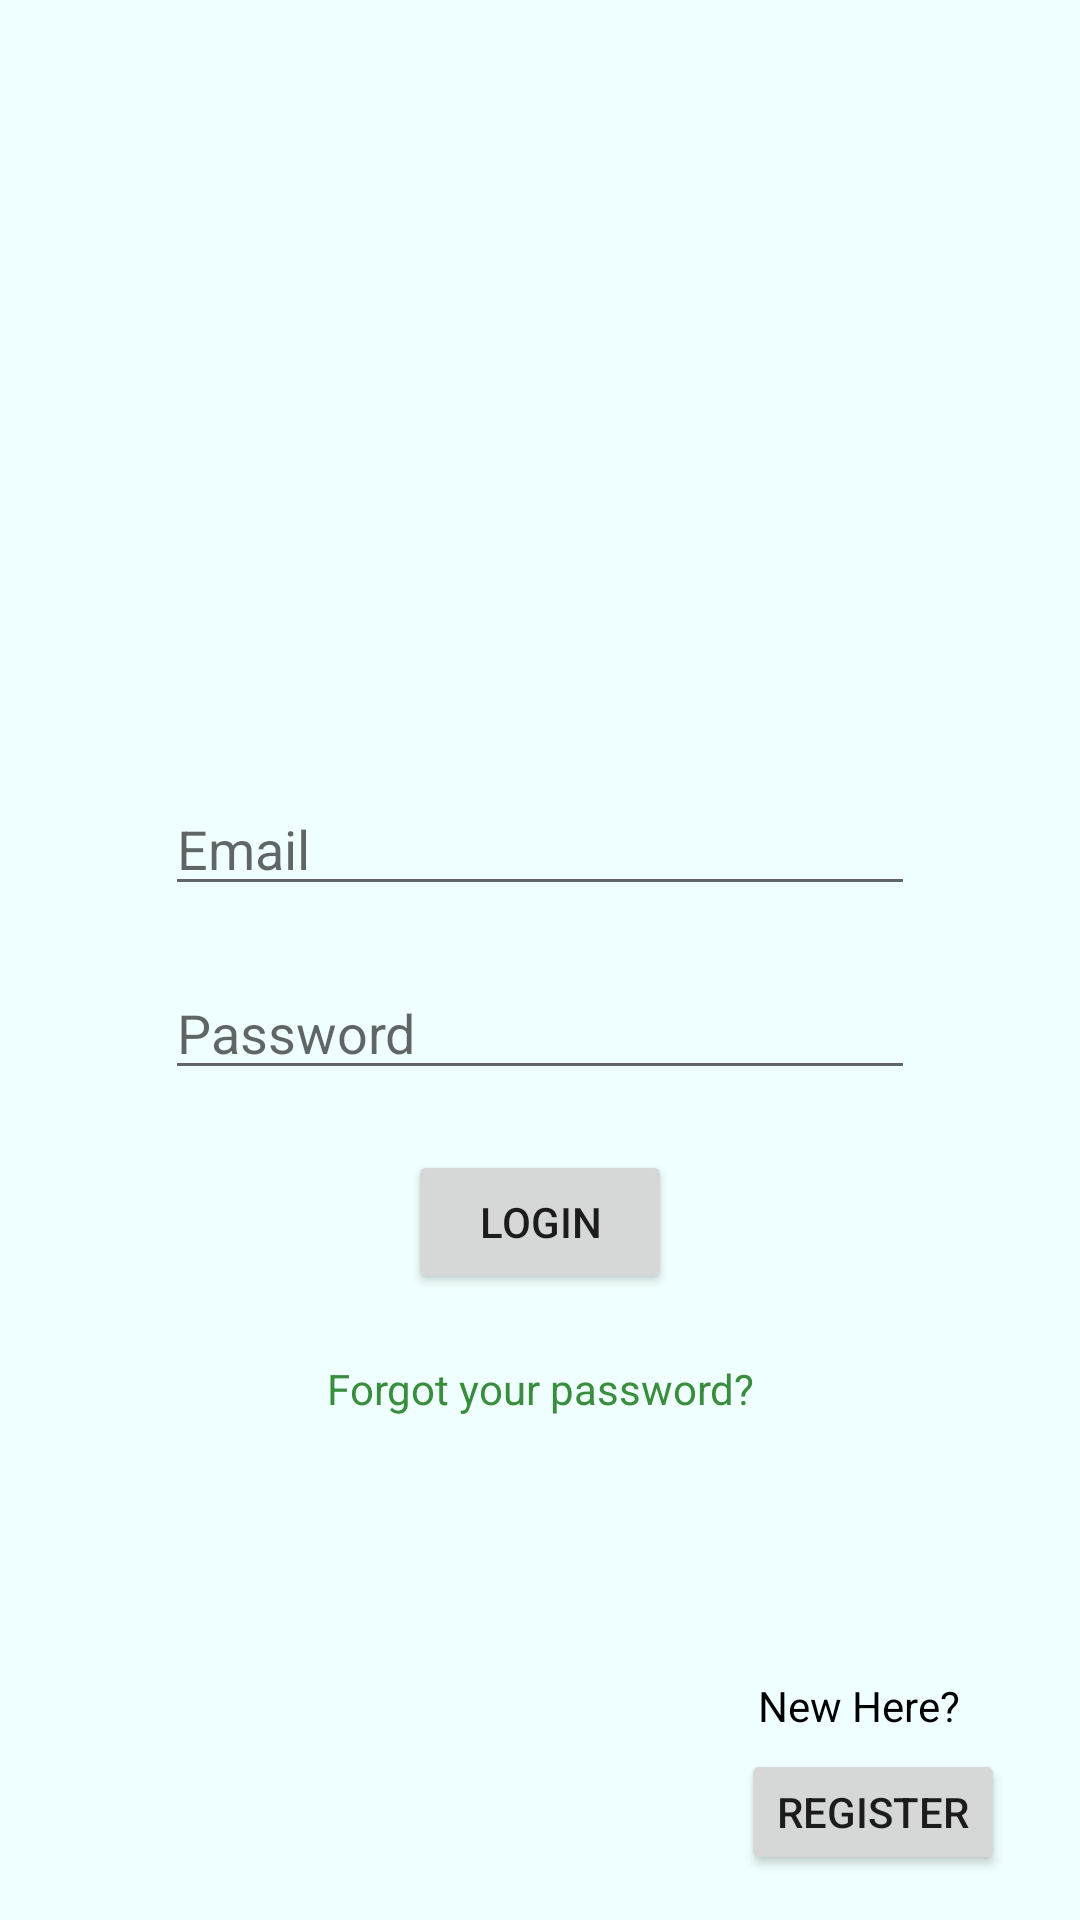

Here is an Android app screen rendered from its layout file. Give the layout XML and the strings, colors and styles it references.
<!-- AndroidManifest.xml: application theme AppTheme -->
<!-- res/layout/activity_login.xml -->
<?xml version="1.0" encoding="utf-8"?>
<LinearLayout xmlns:android="http://schemas.android.com/apk/res/android"
    xmlns:app="http://schemas.android.com/apk/res-auto"
    xmlns:tools="http://schemas.android.com/tools"
    android:layout_width="match_parent"
    android:layout_height="match_parent"
    android:orientation="vertical"
    tools:context=".activities.LoginActivity">

    <ImageView
        android:id="@+id/login_Banner"
        android:layout_width="match_parent"
        android:layout_height="125dp"
        android:contentDescription="@string/LogoBannerDescription"
        android:scaleType="fitXY"
        app:srcCompat="@drawable/placeholder" />

    <android.support.constraint.ConstraintLayout
        android:layout_width="match_parent"
        android:layout_height="match_parent"
        android:layout_gravity="end">

        <LinearLayout
            android:id="@+id/login_EmailPasswordLoginField"
            android:layout_width="0dp"
            android:layout_height="0dp"
            android:elevation="1dp"
            android:gravity="center"
            android:orientation="vertical"
            android:paddingBottom="30dp"
            app:layout_constraintBottom_toBottomOf="parent"
            app:layout_constraintEnd_toEndOf="parent"
            app:layout_constraintHorizontal_bias="0.0"
            app:layout_constraintStart_toStartOf="parent"
            app:layout_constraintTop_toTopOf="parent"
            app:layout_constraintVertical_bias="0.0">

            <EditText
                android:id="@+id/login_EmailTextEntry"
                android:layout_width="250dp"
                android:layout_height="wrap_content"
                android:layout_marginBottom="10dp"
                android:ems="10"
                android:hint="@string/EmailHintText"
                android:inputType="textEmailAddress" />

            <EditText
                android:id="@+id/login_PasswordTextEntry"
                android:layout_width="250dp"
                android:layout_height="wrap_content"
                android:layout_marginBottom="10dp"
                android:layout_marginTop="10dp"
                android:ems="10"
                android:hint="@string/PasswordHintText"
                android:inputType="textPassword" />

            <Button
                android:id="@+id/LoginButton"
                android:layout_width="wrap_content"
                android:layout_height="wrap_content"
                android:layout_marginBottom="10dp"
                android:layout_marginTop="10dp"
                android:text="@string/login_LoginButtonText"/>

            <TextView
                android:id="@+id/login_ForgotPassword"
                android:layout_width="wrap_content"
                android:layout_height="wrap_content"
                android:layout_marginTop="10dp"
                android:gravity="center"
                android:padding="2dp"
                android:text="@string/login_PasswordForgotLabel"
                android:textColor="@color/login_ForgotPasswordLabel" />

        </LinearLayout>

        <LinearLayout
            android:id="@+id/login_RegisterButtonField"
            android:layout_width="0dp"
            android:layout_height="wrap_content"
            android:gravity="end"
            android:orientation="vertical"
            android:paddingBottom="15dp"
            android:paddingEnd="25dp"
            android:paddingStart="0dp"
            app:layout_constraintBottom_toBottomOf="parent"
            app:layout_constraintEnd_toEndOf="parent"
            app:layout_constraintHorizontal_bias="0.0"
            app:layout_constraintStart_toStartOf="parent"
            app:layout_constraintTop_toTopOf="parent"
            app:layout_constraintVertical_bias="1.0">

            <TextView
                android:id="@+id/login_RegisteredQuestionLabel"
                android:layout_width="wrap_content"
                android:layout_height="wrap_content"
                android:layout_marginBottom="5dp"
                android:layout_marginEnd="15dp"
                android:layout_marginTop="2dp"
                android:text="@string/login_RegisteredQuestionLabel"
                android:textColor="@color/login_RegisterLabelColor"
                app:layout_constraintBottom_toTopOf="@+id/login_RegisterButton"
                app:layout_constraintEnd_toEndOf="parent"
                app:layout_constraintHorizontal_bias="1.0"
                app:layout_constraintStart_toStartOf="parent" />

            <Button
                android:id="@+id/login_RegisterButton"
                android:layout_width="wrap_content"
                android:layout_height="42dp"
                android:text="@string/login_RegisterButtonText"
                app:layout_constraintBottom_toBottomOf="parent"
                app:layout_constraintEnd_toEndOf="parent"
                app:layout_constraintHorizontal_bias="0.945"
                app:layout_constraintStart_toStartOf="parent" />
        </LinearLayout>

    </android.support.constraint.ConstraintLayout>

</LinearLayout>
<!-- resources referenced by this layout -->
<resources>
  <color name="login_ForgotPasswordLabel">#388e3c</color>
  <color name="login_RegisterLabelColor">#000000</color>
  <string name="EmailHintText">Email</string>
  <string name="LogoBannerDescription">Logo Banner</string>
  <string name="PasswordHintText">Password</string>
  <string name="login_LoginButtonText">Login</string>
  <string name="login_PasswordForgotLabel">Forgot your password?</string>
  <string name="login_RegisterButtonText">Register</string>
  <string name="login_RegisteredQuestionLabel">New Here?</string>
  <style name="AppTheme" parent="defaultTheme">
          <item name="android:windowBackground">@color/backgroundColor</item>
          <item name="colorAccent">@color/accentColor</item>
      </style>
  <style name="defaultTheme" parent="Theme.AppCompat.Light.NoActionBar">
          <item name="android:windowFullscreen">true</item>
          <item name="colorPrimary">@color/colorPrimary</item>
          <item name="colorPrimaryDark">@color/colorPrimaryDark</item>
      </style>
  <color name="backgroundColor">#f0ffff</color>
  <color name="accentColor">#da70d6</color>
  <color name="colorPrimary">#3F51B5</color>
  <color name="colorPrimaryDark">#303F9F</color>
</resources>
